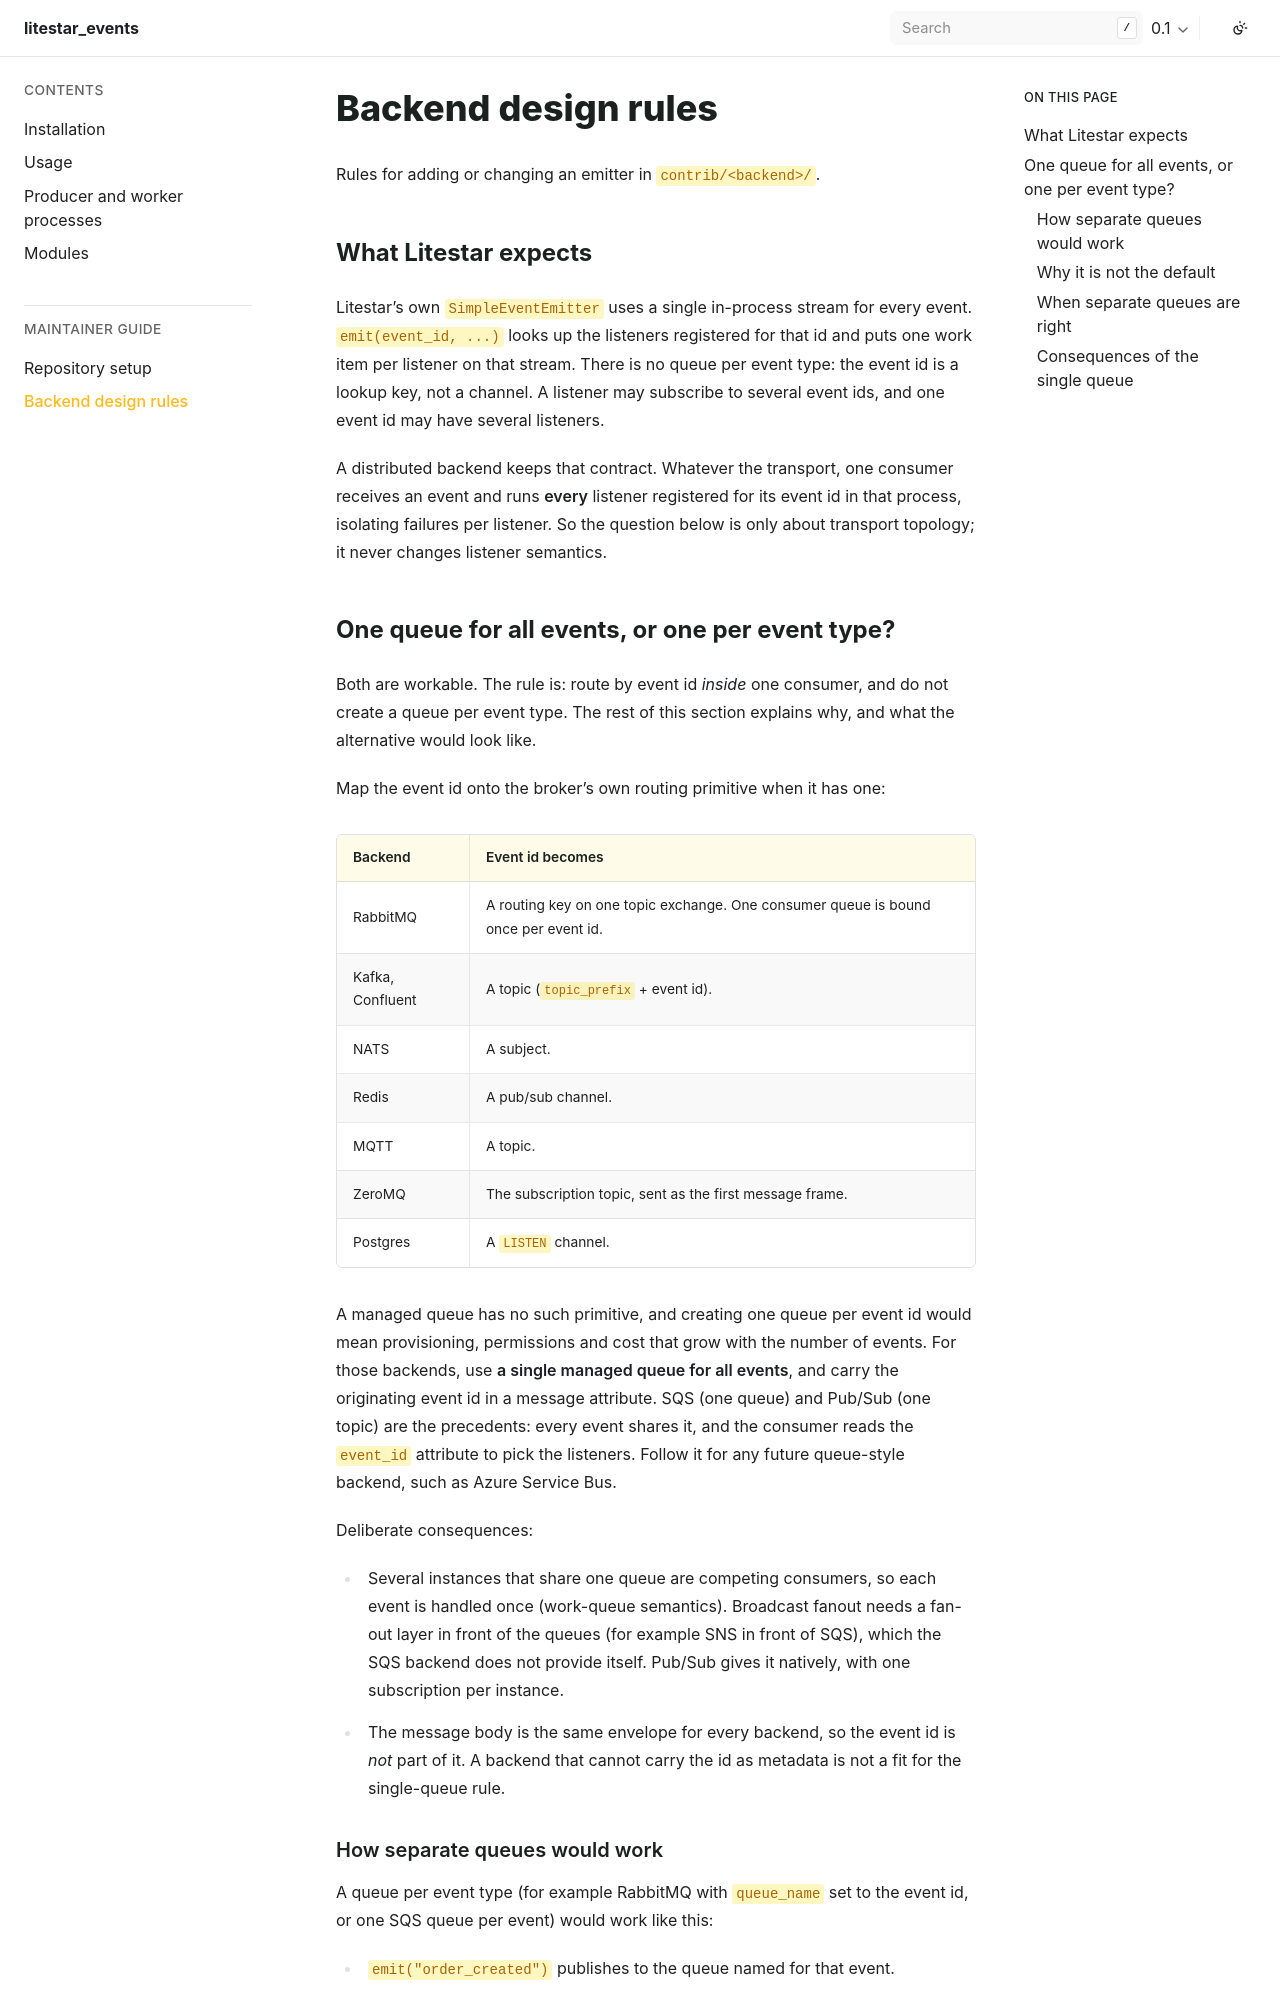

repository: hasansezertasan/litestar_events · page: 0.1/maintaining/backends.html · generator: sphinx

Backend design rules
====================

Rules for adding or changing an emitter in ``contrib/<backend>/``.

What Litestar expects
---------------------

Litestar's own ``SimpleEventEmitter`` uses a single in-process stream for every
event. ``emit(event_id, ...)`` looks up the listeners registered for that id and
puts one work item per listener on that stream. There is no queue per event type:
the event id is a lookup key, not a channel. A listener may subscribe to several
event ids, and one event id may have several listeners.

A distributed backend keeps that contract. Whatever the transport, one consumer
receives an event and runs **every** listener registered for its event id in that
process, isolating failures per listener. So the question below is only about
transport topology; it never changes listener semantics.

One queue for all events, or one per event type?
------------------------------------------------

Both are workable. The rule is: route by event id *inside* one consumer, and do
not create a queue per event type. The rest of this section explains why, and what
the alternative would look like.

Map the event id onto the broker's own routing primitive when it has one:

.. list-table::
   :header-rows: 1

   * - Backend
     - Event id becomes
   * - RabbitMQ
     - A routing key on one topic exchange. One consumer queue is bound once per
       event id.
   * - Kafka, Confluent
     - A topic (``topic_prefix`` + event id).
   * - NATS
     - A subject.
   * - Redis
     - A pub/sub channel.
   * - MQTT
     - A topic.
   * - ZeroMQ
     - The subscription topic, sent as the first message frame.
   * - Postgres
     - A ``LISTEN`` channel.

A managed queue has no such primitive, and creating one queue per event id would
mean provisioning, permissions and cost that grow with the number of events.
For those backends, use **a single managed queue for all events**, and carry the
originating event id in a message attribute. SQS (one queue) and Pub/Sub (one
topic) are the precedents: every event shares it, and the consumer reads the
``event_id`` attribute to pick the listeners. Follow it for any future
queue-style backend, such as Azure Service Bus.

Deliberate consequences:

- Several instances that share one queue are competing consumers, so each event
  is handled once (work-queue semantics). Broadcast fanout needs a fan-out layer
  in front of the queues (for example SNS in front of SQS), which the SQS
  backend does not provide itself. Pub/Sub gives it natively, with one
  subscription per instance.
- The message body is the same envelope for every backend, so the event id is
  *not* part of it. A backend that cannot carry the id as metadata is not a fit
  for the single-queue rule.
